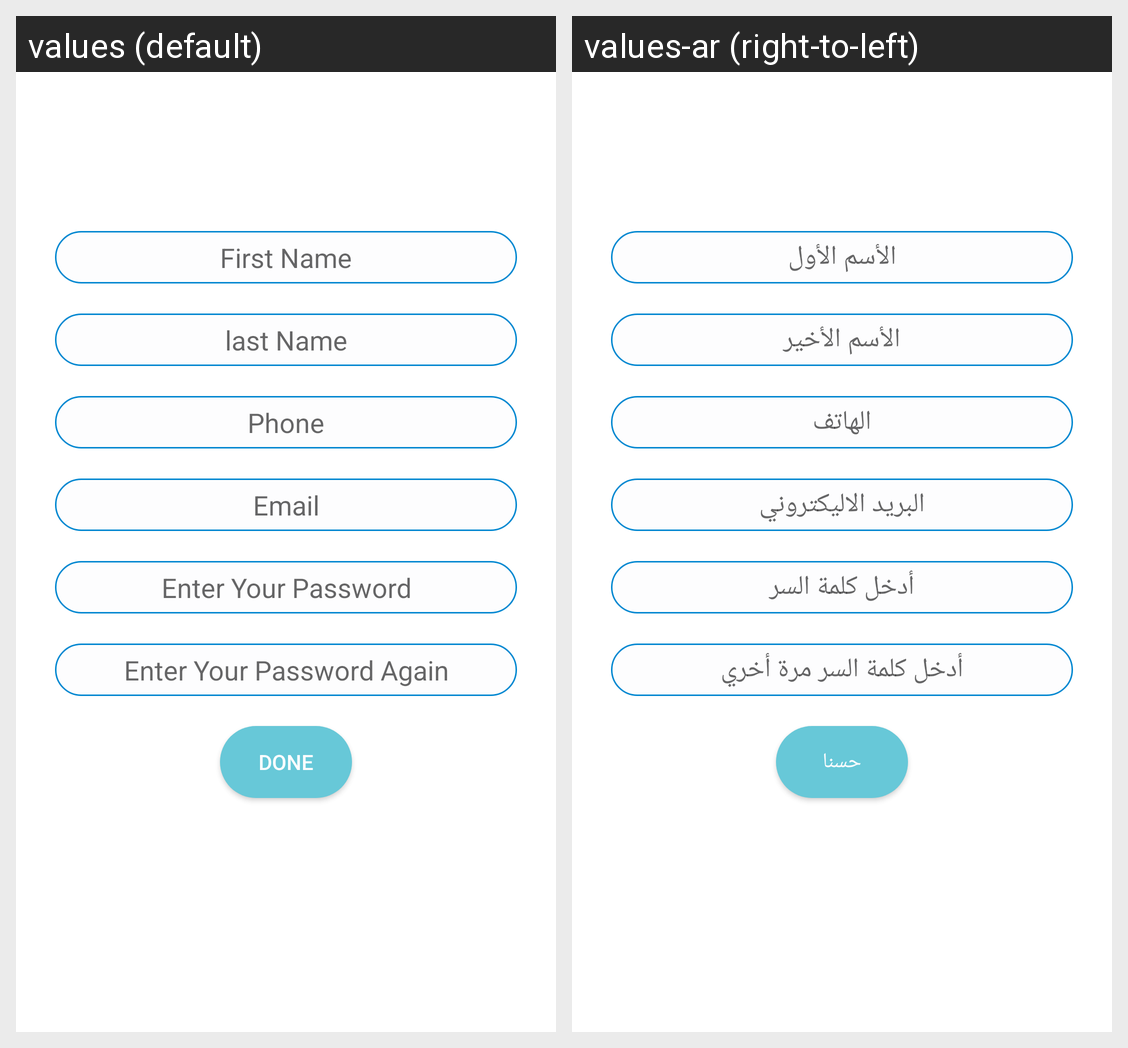

Locale-by-locale string values for the Android screen shown in this grid:
Android screen res/layout/activity_complete_reg.xml rendered under 2 locales, left to right: values (default), values-ar (right-to-left). Device: Nexus 5 (rendered at 1080×1920; each locale shown at half size, 540×960, under a caption strip naming it); theme AppTheme.
Strings drawn on this screen, with the default value and each locale's value (text and hints the layout hard-codes, and strings that could not be matched under every locale, appear in the picture but are not listed):

first_name
  values: First Name
  values-ar: الأسم الأول

last_name
  values: last Name
  values-ar: الأسم الأخير

phone_no
  values: Phone
  values-ar: الهاتف

email
  values: Email
  values-ar: البريد الاليكتروني

enter_pass
  values: Enter Your Password
  values-ar: أدخل كلمة السر

renter_pass
  values: Enter Your Password Again
  values-ar: أدخل كلمة السر مرة أخري

done
  values: Done
  values-ar: حسنا
